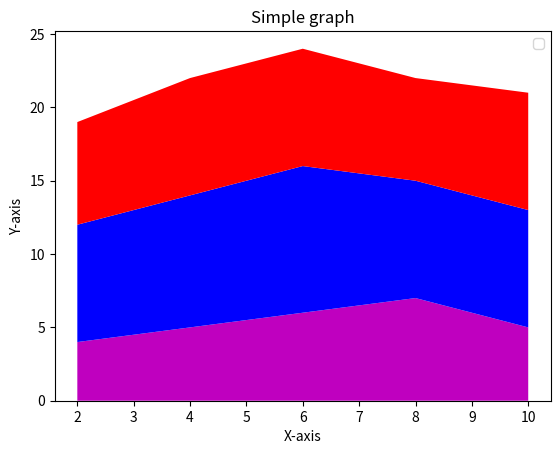

The matplotlib source for this figure:
import matplotlib.pyplot as plt

## stack plots
x = [2, 4, 6, 8, 10]

a = [4, 5, 6, 7, 5]
b = [8, 9, 10, 8, 8]
c = [7, 8, 8, 7, 8]

plt.stackplot(x, a, b, c, colors=["m","b","r"])

plt.xlabel("X-axis")
plt.ylabel("Y-axis")

plt.title("Simple graph")

plt.legend()

plt.show()
